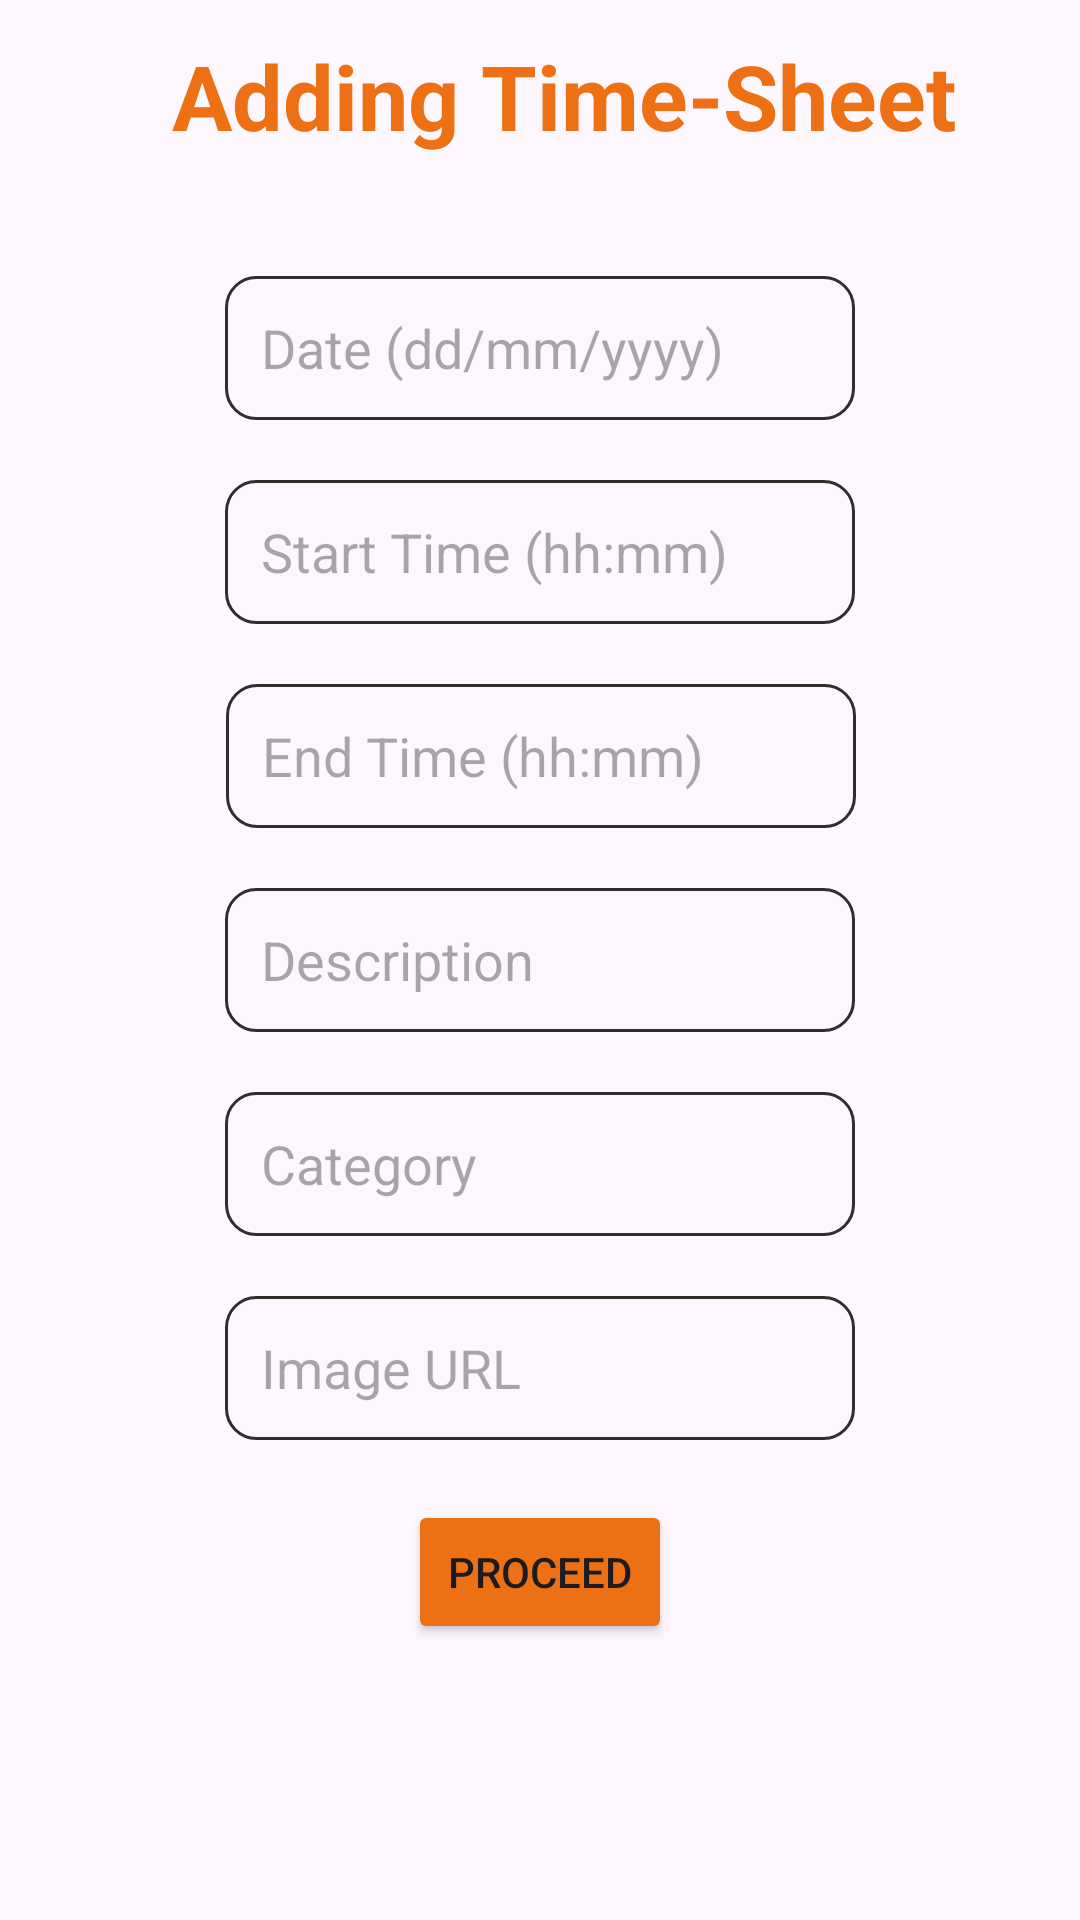

Produce the Android XML layout that renders to this screen, including the resource entries it uses.
<!-- AndroidManifest.xml: application theme Theme.SunDial -->
<!-- res/layout/activity_add_timesheet.xml -->
<?xml version="1.0" encoding="utf-8"?>
<androidx.drawerlayout.widget.DrawerLayout
    xmlns:android="http://schemas.android.com/apk/res/android"
    xmlns:app="http://schemas.android.com/apk/res-auto"
    xmlns:tools="http://schemas.android.com/tools"
    android:id="@+id/DrwLayoutAddTimeSheet"
    android:layout_width="match_parent"
    android:layout_height="match_parent"
    tools:context=".AddTimesheet" >

<androidx.constraintlayout.widget.ConstraintLayout
    android:layout_width="match_parent"
    android:layout_height="match_parent">

    <androidx.appcompat.widget.Toolbar
        android:id="@+id/toolBarAddTimeSheet"
        android:layout_width="match_parent"
        android:layout_height="?attr/actionBarSize"
        android:orientation="horizontal"
        app:layout_constraintEnd_toEndOf="parent"
        app:layout_constraintStart_toStartOf="parent"
        app:layout_constraintTop_toTopOf="parent">
        <TextView
            android:id="@+id/textView"
            android:layout_width="match_parent"
            android:layout_height="wrap_content"
            android:text="@string/toolbarSubAddTimeSheet"
            android:textAlignment="center"
            android:textColor="@color/burnt_siena"
            android:textSize="30sp"
            android:textStyle="bold" />
    </androidx.appcompat.widget.Toolbar>

    <Button
        android:id="@+id/btnAddTimesheet"
        android:layout_width="wrap_content"
        android:layout_height="wrap_content"
        android:layout_marginTop="20dp"
        android:text="Proceed"
        android:backgroundTint="@color/burnt_siena"
        app:layout_constraintEnd_toEndOf="parent"
        app:layout_constraintHorizontal_bias="0.5"
        app:layout_constraintStart_toStartOf="parent"
        app:layout_constraintTop_toBottomOf="@+id/edtImageURL" />

    <EditText
        android:id="@+id/edtImageURL"
        android:layout_width="wrap_content"
        android:layout_height="48dp"
        android:layout_marginTop="20dp"
        android:background="@drawable/custom_input"
        android:ems="10"
        android:hint="Image URL"
        android:inputType="text"
        android:minHeight="48dp"
        android:paddingStart="12dp"
        android:paddingEnd="12dp"
        app:layout_constraintEnd_toEndOf="parent"
        app:layout_constraintHorizontal_bias="0.5"
        app:layout_constraintStart_toStartOf="parent"
        app:layout_constraintTop_toBottomOf="@+id/edtCategory" />

    <EditText
        android:id="@+id/edtCategory"
        android:layout_width="wrap_content"
        android:layout_height="48dp"
        android:layout_marginTop="20dp"
        android:background="@drawable/custom_input"
        android:ems="10"
        android:hint="Category"
        android:inputType="text"
        android:minHeight="48dp"
        android:paddingStart="12dp"
        android:paddingEnd="12dp"
        app:layout_constraintEnd_toEndOf="parent"
        app:layout_constraintHorizontal_bias="0.5"
        app:layout_constraintStart_toStartOf="parent"
        app:layout_constraintTop_toBottomOf="@+id/edtDescription" />

    <EditText
        android:id="@+id/edtDescription"
        android:layout_width="wrap_content"
        android:layout_height="48dp"
        android:background="@drawable/custom_input"
        android:ems="10"
        android:hint="Description"
        android:inputType="text"
        android:minHeight="48dp"
        android:paddingStart="12dp"
        android:paddingEnd="12dp"
        app:layout_constraintBottom_toBottomOf="parent"
        app:layout_constraintEnd_toEndOf="parent"
        app:layout_constraintHorizontal_bias="0.5"
        app:layout_constraintStart_toStartOf="parent"
        app:layout_constraintTop_toTopOf="parent"
        app:layout_constraintVertical_bias="0.5" />

    <EditText
        android:id="@+id/edtEndTime"
        android:layout_width="wrap_content"
        android:layout_height="48dp"
        android:layout_marginBottom="20dp"
        android:background="@drawable/custom_input"
        android:ems="10"
        android:hint="End Time (hh:mm)"
        android:inputType="text"
        android:minHeight="48dp"
        android:paddingStart="12dp"
        android:paddingEnd="12dp"
        app:layout_constraintBottom_toTopOf="@+id/edtDescription"
        app:layout_constraintEnd_toEndOf="parent"
        app:layout_constraintHorizontal_bias="0.502"
        app:layout_constraintStart_toStartOf="parent" />

    <EditText
        android:id="@+id/edtStartTime"
        android:layout_width="wrap_content"
        android:layout_height="48dp"
        android:layout_marginBottom="20dp"
        android:background="@drawable/custom_input"
        android:ems="10"
        android:hint="Start Time (hh:mm)"
        android:inputType="text"
        android:minHeight="48dp"
        android:paddingStart="12dp"
        android:paddingEnd="12dp"
        app:layout_constraintBottom_toTopOf="@+id/edtEndTime"
        app:layout_constraintEnd_toEndOf="parent"
        app:layout_constraintHorizontal_bias="0.5"
        app:layout_constraintStart_toStartOf="parent" />

    <EditText
        android:id="@+id/edtDate"
        android:layout_width="wrap_content"
        android:layout_height="48dp"
        android:layout_marginBottom="20dp"
        android:background="@drawable/custom_input"
        android:ems="10"
        android:hint="Date (dd/mm/yyyy)"
        android:inputType="text"
        android:minHeight="48dp"
        android:paddingStart="12dp"
        android:paddingEnd="12dp"
        app:layout_constraintBottom_toTopOf="@+id/edtStartTime"
        app:layout_constraintEnd_toEndOf="parent"
        app:layout_constraintHorizontal_bias="0.5"
        app:layout_constraintStart_toStartOf="parent" />

</androidx.constraintlayout.widget.ConstraintLayout>

    <com.google.android.material.navigation.NavigationView
        android:id="@+id/nav_view_addTimeSheet"
        android:layout_width="wrap_content"
        android:layout_height="match_parent"
        android:layout_gravity="start"
        android:fitsSystemWindows="true"
        app:headerLayout="@layout/nav_header"
        app:menu="@menu/nav_menu"
        />

</androidx.drawerlayout.widget.DrawerLayout>
<!-- res/layout/nav_header.xml (included above) -->
<?xml version="1.0" encoding="utf-8"?>
<LinearLayout
    xmlns:android="http://schemas.android.com/apk/res/android"
    android:layout_width="match_parent"
    android:layout_height="wrap_content"
    xmlns:app="http://schemas.android.com/apk/res-auto"
    android:orientation="vertical">

    <com.google.android.material.imageview.ShapeableImageView
        android:id="@+id/userImage"
        android:layout_width="80dp"
        android:layout_height="80dp"
        android:padding="8dp"
        android:src="@drawable/userimage"
        app:shapeAppearanceOverlay="@style/roundCorners"/>

    <TextView
        android:id="@+id/tvUsernameDashboard"
        android:layout_width="wrap_content"
        android:layout_height="wrap_content"
        android:text="@string/nav_header_username"
        android:layout_marginStart="10dp"
        android:textStyle="bold"
        android:textSize="20sp"
        android:fontFamily="serif"/>

    <View
        android:layout_marginTop="12dp"
        android:layout_width="match_parent"
        android:layout_height="1dp"
        android:background="@color/black"/>
</LinearLayout>
<!-- resources referenced by this layout -->
<resources>
  <color name="black">#FF000000</color>
  <color name="burnt_siena">#ED7015</color>
  <!-- drawable custom_input (drawable) -->
  <?xml version="1.0" encoding="utf-8"?>
  <selector xmlns:android="http://schemas.android.com/apk/res/android">
  
      <item android:state_enabled="true" android:state_focused="true">
          <shape android:shape="rectangle">
              <solid android:color="@color/off_white"/>
              <corners android:radius="10dp"/>
              <stroke android:color="@color/orange" android:width="1.7dp"/>
          </shape>
      </item>
  
      <item android:state_enabled="true">
          <shape android:shape="rectangle">
              <solid android:color="@color/off_white"/>
              <corners android:radius="10dp"/>
              <stroke android:color="@color/grey" android:width="1dp"/>
          </shape>
      </item>
  
  </selector>
  <!-- drawable userimage: jpg bitmap (drawable, 10384 bytes) -->
  <string name="nav_header_username">Lemi M</string>
  <string name="toolbarSubAddTimeSheet" formatted="true">Adding Time-Sheet</string>
  <style name="roundCorners" parent="">
          <item name="cornerFamily">rounded</item>
          <item name="cornerSize">17dp</item>
      </style>
  <style name="Theme.SunDial" parent="Base.Theme.SunDial" />
  <color name="off_white">#FFFDF6FE</color>
  <color name="orange">#E4B082</color>
  <color name="grey">#FF302E2C</color>
  <style name="Base.Theme.SunDial" parent="Theme.Material3.DayNight.NoActionBar">
          
          
      </style>
</resources>
